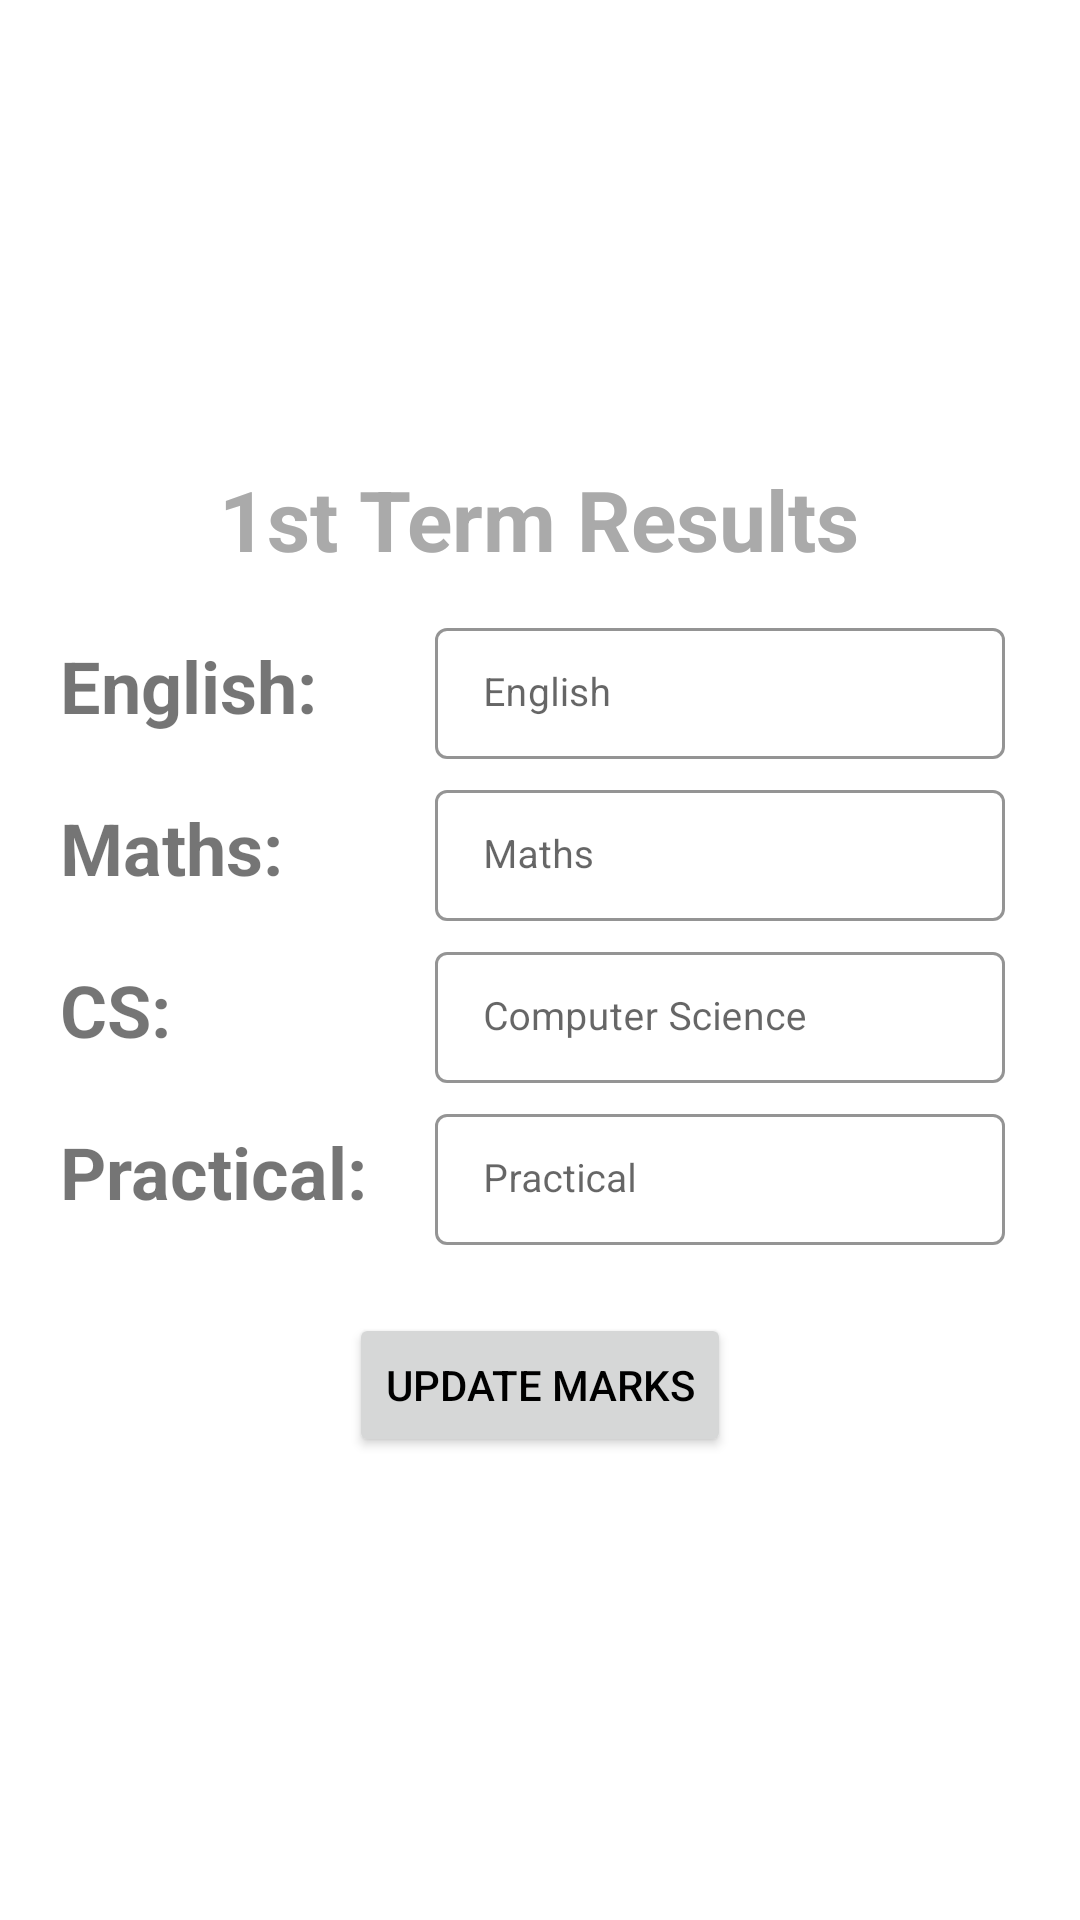

Reconstruct the res/layout file that produces this screen, plus the resources it refers to.
<!-- AndroidManifest.xml: application theme Theme.DPSAdmin -->
<!-- res/layout/fragment_first_term.xml -->
<?xml version="1.0" encoding="utf-8"?>
<RelativeLayout xmlns:android="http://schemas.android.com/apk/res/android"
    xmlns:app="http://schemas.android.com/apk/res-auto"
    xmlns:tools="http://schemas.android.com/tools"
    android:layout_width="match_parent"
    android:layout_height="match_parent"
    android:padding="20dp"
    tools:context=".fragments.FirstTermFragment"
    android:gravity="center">

    <ScrollView
        android:layout_width="match_parent"
        android:layout_height="wrap_content">

        <RelativeLayout
            android:layout_width="match_parent"
            android:layout_height="wrap_content">

            <TextView
                android:id="@+id/heading"
                android:layout_width="wrap_content"
                android:layout_height="wrap_content"
                android:layout_centerHorizontal="true"
                android:text="1st Term Results"
                android:textColor="@android:color/darker_gray"
                android:textSize="28sp"
                android:textStyle="bold" />

            <RelativeLayout
                android:id="@+id/rl1"
                android:layout_width="match_parent"
                android:layout_height="wrap_content"
                android:layout_below="@+id/heading"
                android:layout_marginTop="10dp">

                <TextView
                    android:id="@+id/tvEnglish"
                    android:layout_width="120dp"
                    android:layout_height="wrap_content"
                    android:layout_centerVertical="true"
                    android:text="English:"
                    android:textSize="24sp"
                    android:textStyle="bold" />

                <com.google.android.material.textfield.TextInputLayout
                    style="@style/Widget.MaterialComponents.TextInputLayout.OutlinedBox.Dense"
                    android:layout_width="match_parent"
                    android:layout_height="wrap_content"
                    android:layout_centerVertical="true"
                    android:layout_marginLeft="5dp"
                    android:layout_marginTop="5dp"
                    android:layout_marginRight="5dp"
                    android:layout_toEndOf="@+id/tvEnglish"
                    android:hint="English"
                    app:boxStrokeColor="#4E4A4A"
                    app:boxStrokeWidth="1dp"
                    app:hintTextColor="#4E4A4A"
                    app:shapeAppearanceOverlay="@style/Button4">

                    <com.google.android.material.textfield.TextInputEditText
                        android:id="@+id/edtEnglish"
                        android:layout_width="match_parent"
                        android:layout_height="wrap_content"
                        android:ems="10"
                        android:importantForAutofill="no"
                        android:inputType="number"
                        android:maxLength="3"
                        android:textColor="@color/black"
                        android:textSize="13sp"
                        android:textStyle="normal" />
                </com.google.android.material.textfield.TextInputLayout>
            </RelativeLayout>

            <RelativeLayout
                android:id="@+id/rl2"
                android:layout_width="match_parent"
                android:layout_height="wrap_content"
                android:layout_below="@+id/rl1">

                <TextView
                    android:id="@+id/tvMaths"
                    android:layout_width="120dp"
                    android:layout_height="wrap_content"
                    android:layout_centerVertical="true"
                    android:text="Maths:"
                    android:textSize="24sp"
                    android:textStyle="bold" />

                <com.google.android.material.textfield.TextInputLayout
                    style="@style/Widget.MaterialComponents.TextInputLayout.OutlinedBox.Dense"
                    android:layout_width="match_parent"
                    android:layout_height="wrap_content"
                    android:layout_centerVertical="true"
                    android:layout_marginLeft="5dp"
                    android:layout_marginTop="5dp"
                    android:layout_marginRight="5dp"
                    android:layout_toEndOf="@+id/tvMaths"
                    android:hint="Maths"
                    app:boxStrokeColor="#4E4A4A"
                    app:boxStrokeWidth="1dp"
                    app:hintTextColor="#4E4A4A"
                    app:shapeAppearanceOverlay="@style/Button4">

                    <com.google.android.material.textfield.TextInputEditText
                        android:id="@+id/edtMaths"
                        android:layout_width="match_parent"
                        android:layout_height="wrap_content"
                        android:ems="10"
                        android:importantForAutofill="no"
                        android:inputType="number"
                        android:maxLength="3"
                        android:textColor="@color/black"
                        android:textSize="13sp"
                        android:textStyle="normal" />
                </com.google.android.material.textfield.TextInputLayout>
            </RelativeLayout>

            <RelativeLayout
                android:id="@+id/rl3"
                android:layout_width="match_parent"
                android:layout_height="wrap_content"
                android:layout_below="@+id/rl2">

                <TextView
                    android:id="@+id/tvCS"
                    android:layout_width="120dp"
                    android:layout_height="wrap_content"
                    android:layout_centerVertical="true"
                    android:text="CS:"
                    android:textSize="24sp"
                    android:textStyle="bold" />

                <com.google.android.material.textfield.TextInputLayout
                    style="@style/Widget.MaterialComponents.TextInputLayout.OutlinedBox.Dense"
                    android:layout_width="match_parent"
                    android:layout_height="wrap_content"
                    android:layout_centerVertical="true"
                    android:layout_marginLeft="5dp"
                    android:layout_marginTop="5dp"
                    android:layout_marginRight="5dp"
                    android:layout_toEndOf="@+id/tvCS"
                    android:hint="Computer Science"
                    app:boxStrokeColor="#4E4A4A"
                    app:boxStrokeWidth="1dp"
                    app:hintTextColor="#4E4A4A"
                    app:shapeAppearanceOverlay="@style/Button4">

                    <com.google.android.material.textfield.TextInputEditText
                        android:id="@+id/edtCS"
                        android:layout_width="match_parent"
                        android:layout_height="wrap_content"
                        android:ems="10"
                        android:importantForAutofill="no"
                        android:inputType="number"
                        android:maxLength="3"
                        android:textColor="@color/black"
                        android:textSize="13sp"
                        android:textStyle="normal" />
                </com.google.android.material.textfield.TextInputLayout>
            </RelativeLayout>

            <RelativeLayout
                android:id="@+id/rl4"
                android:layout_width="match_parent"
                android:layout_height="wrap_content"
                android:layout_below="@+id/rl3">

                <TextView
                    android:id="@+id/tvPractical"
                    android:layout_width="120dp"
                    android:layout_height="wrap_content"
                    android:layout_centerVertical="true"
                    android:text="Practical:"
                    android:textSize="24sp"
                    android:textStyle="bold" />

                <com.google.android.material.textfield.TextInputLayout
                    style="@style/Widget.MaterialComponents.TextInputLayout.OutlinedBox.Dense"
                    android:layout_width="match_parent"
                    android:layout_height="wrap_content"
                    android:layout_centerVertical="true"
                    android:layout_marginLeft="5dp"
                    android:layout_marginTop="5dp"
                    android:layout_marginRight="5dp"
                    android:layout_toEndOf="@+id/tvPractical"
                    android:hint="Practical"
                    app:boxStrokeColor="#4E4A4A"
                    app:boxStrokeWidth="1dp"
                    app:hintTextColor="#4E4A4A"
                    app:shapeAppearanceOverlay="@style/Button4">

                    <com.google.android.material.textfield.TextInputEditText
                        android:id="@+id/edtPractical"
                        android:layout_width="match_parent"
                        android:layout_height="wrap_content"
                        android:ems="10"
                        android:importantForAutofill="no"
                        android:inputType="number"
                        android:maxLength="3"
                        android:textColor="@color/black"
                        android:textSize="13sp"
                        android:textStyle="normal" />
                </com.google.android.material.textfield.TextInputLayout>
            </RelativeLayout>

            <Button
                android:id="@+id/updateMarksBtn"
                android:layout_width="wrap_content"
                android:layout_height="wrap_content"
                android:layout_below="@+id/rl4"
                android:layout_centerHorizontal="true"
                android:layout_marginTop="20dp"
                android:text="Update Marks" />
        </RelativeLayout>
    </ScrollView>

</RelativeLayout>
<!-- resources referenced by this layout -->
<resources>
  <style name="Theme.DPSAdmin" parent="Theme.MaterialComponents.DayNight.DarkActionBar">
          <item name="colorPrimary">@color/orange</item>
          <item name="colorPrimaryDark">@color/orangePlus</item>
          <item name="colorAccent">@color/white</item>
          <item name="android:textColorPrimary">@color/black</item>
          <item name="android:windowBackground">@color/liteBg</item>
  
          
          <item name="android:forceDarkAllowed" tools:targetApi="q">false</item>
  
      </style>
  <!-- not gathered from this repository: default colours our renderer supplied (Android Studio template values) -->
  <color name="black">#FF000000</color>
  <color name="white">#FFFFFFFF</color>
</resources>
